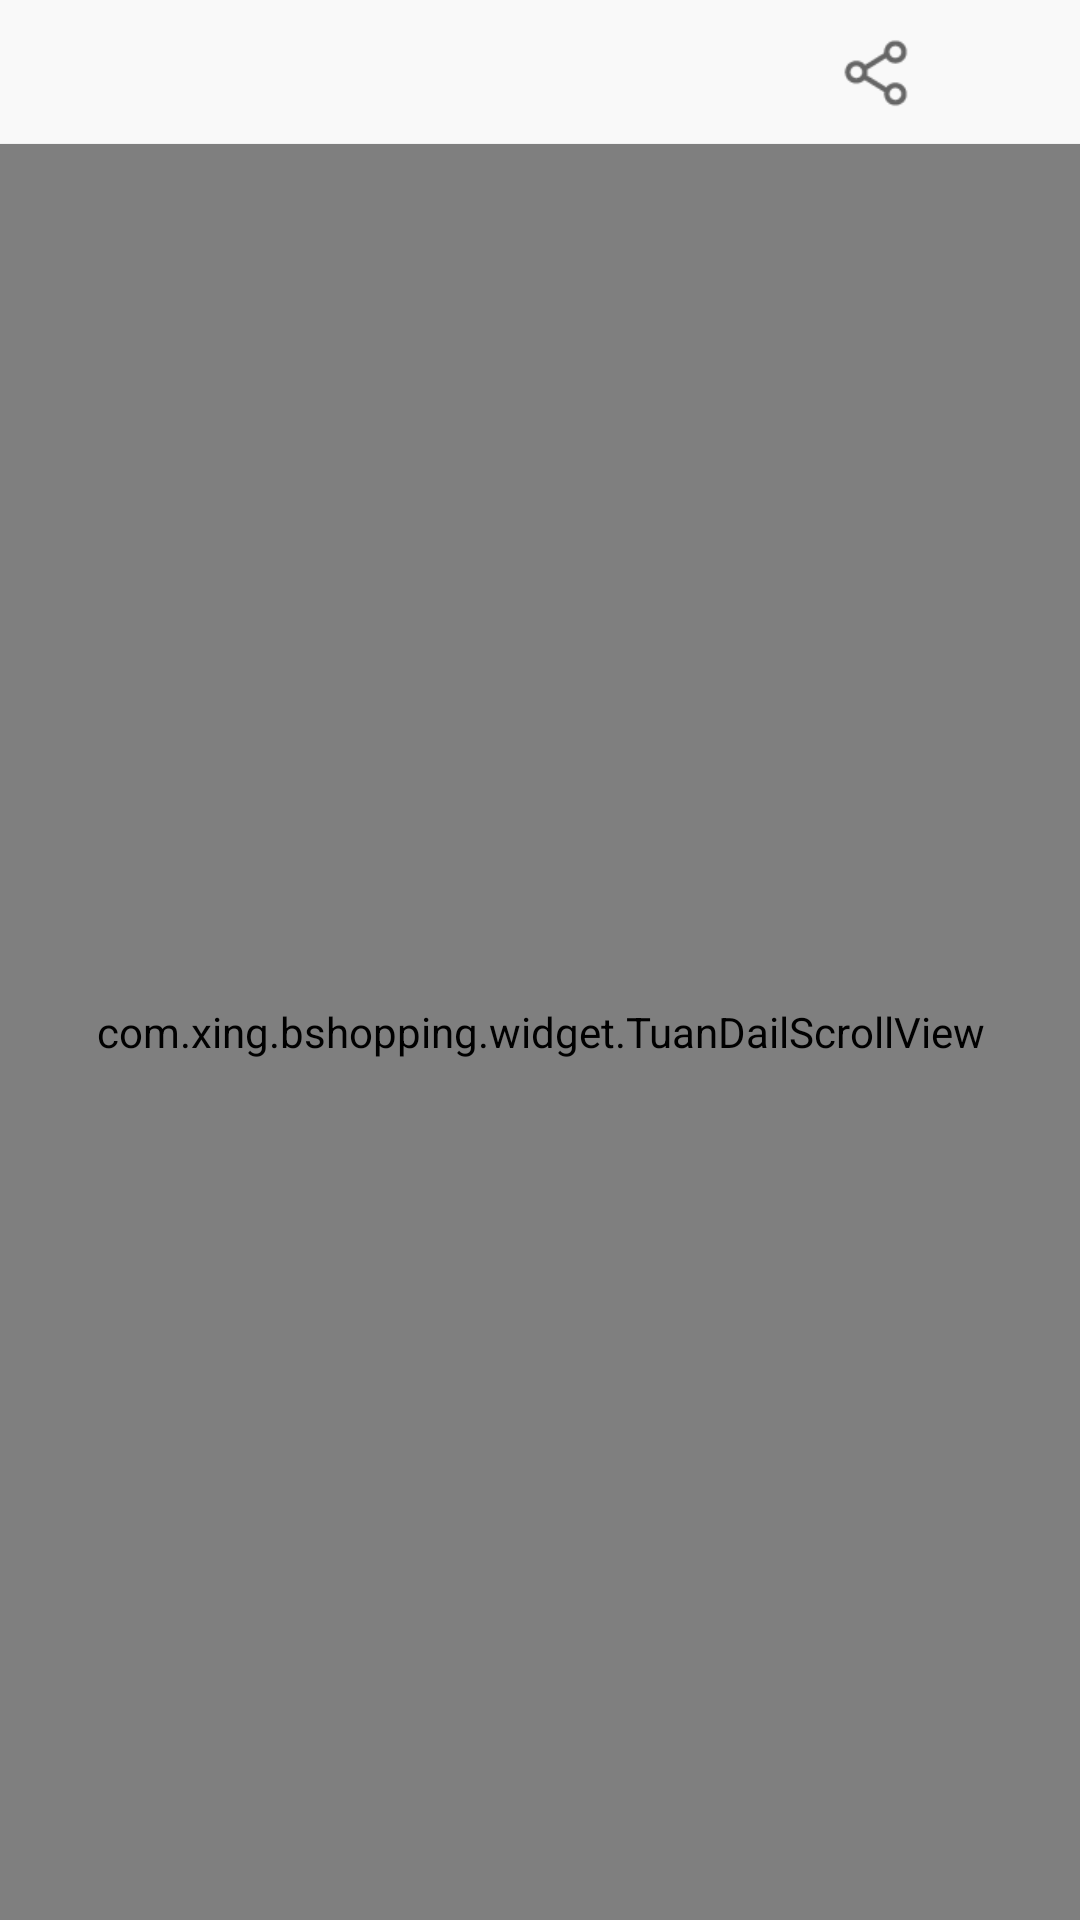

The Android layout XML behind this screen, and the referenced resources:
<!-- AndroidManifest.xml: activity theme android:Theme.Light.NoTitleBar -->
<!-- res/layout/activity_poidail.xml -->
<?xml version="1.0" encoding="utf-8"?>
<LinearLayout xmlns:android="http://schemas.android.com/apk/res/android"
    android:id="@+id/ll_tuandail"
    android:layout_width="match_parent"
    android:layout_height="match_parent"
    android:background="@color/bg_user_gray"
    android:orientation="vertical" >

    

    <RelativeLayout
        android:id="@+id/rl_poidail_titlebar"
        android:layout_width="match_parent"
        android:layout_height="48dp"
        android:background="@color/searchtitlebg" >

        <ImageView
            android:id="@+id/titlebar_iv_poidail_left"
            android:layout_width="wrap_content"
            android:layout_height="wrap_content"
            android:layout_centerVertical="true"
            android:layout_marginLeft="10dp"
            android:src="@drawable/ic_webview_bar_back_normal" />

        <ImageView
            android:id="@+id/titlebar_iv_poidail_right"
            android:layout_width="25dp"
            android:layout_height="25dp"
            android:layout_alignParentRight="true"
            android:layout_centerVertical="true"
            android:layout_marginLeft="10dp"
            android:layout_marginRight="10dp"
            android:src="@drawable/ic_action_favorite_off" />

        <ImageView
            android:id="@+id/titlebar_iv2_poidail_right"
            android:layout_width="25dp"
            android:layout_height="25dp"
            android:layout_alignTop="@+id/titlebar_iv_poidail_right"
            android:layout_marginRight="10dp"
            android:layout_toLeftOf="@+id/titlebar_iv_poidail_right"
            android:src="@drawable/ic_action_share" />

        <View
            android:layout_width="match_parent"
            android:layout_height="1px"
            android:layout_alignParentBottom="true"
            android:background="@color/bg_agray" />
    </RelativeLayout>

    

    <com.xing.bshopping.widget.TuanDailScrollView
        android:id="@+id/poidail_scrollview"
        android:layout_width="match_parent"
        android:layout_height="match_parent" >

        <LinearLayout
            android:layout_width="match_parent"
            android:layout_height="wrap_content"
            android:orientation="vertical" >

            <RelativeLayout
                android:layout_width="match_parent"
                android:layout_height="180dp"
                android:orientation="vertical"
                android:weightSum="4" >

                <ImageView
                    android:id="@+id/iv_poidail_bgimg"
                    android:layout_width="match_parent"
                    android:layout_height="180dp"
                    android:scaleType="centerCrop"
                    android:src="@drawable/tuandailbg" />
            </RelativeLayout>

            
            <LinearLayout
                android:layout_width="match_parent"
                android:layout_height="60dp"
                android:background="@color/white"
                android:orientation="vertical" >

                <RelativeLayout
                    android:layout_width="match_parent"
                    android:layout_height="60dp"
                    android:gravity="center_vertical" >

                    <TextView
                        android:id="@+id/tv_poidail_bName"
                        android:layout_width="wrap_content"
                        android:layout_height="wrap_content"
                        android:layout_marginLeft="10dp"
                        android:layout_marginTop="10dp"
                        android:text="神火源烤肉"
                        android:textColor="@color/bg_three"
                        android:textSize="@dimen/home_txtpricetsize" />

                    <TextView
                        android:id="@+id/tv_poidail_bType"
                        android:layout_width="wrap_content"
                        android:layout_height="wrap_content"
                        android:layout_alignParentBottom="true"
                        android:layout_marginBottom="5dp"
                        android:layout_marginLeft="10dp"
                        android:text="商家类型"
                        android:textColor="@color/bg_gray_ccc"
                        android:textSize="@dimen/home_txtmediumtitlesize" />

                    <Button
                        android:layout_width="100dp"
                        android:layout_height="40dp"
                        android:layout_alignParentRight="true"
                        android:layout_centerVertical="true"
                        android:layout_marginRight="10dp"
                        android:background="@drawable/hotel_bg_map_tip"
                        android:text="立即抢购"
                        android:textColor="@color/white" />
                </RelativeLayout>
            </LinearLayout>

            <View
                android:layout_width="match_parent"
                android:layout_height="1px"
                android:background="@color/divider_gray" />

            
            <LinearLayout
                android:layout_width="match_parent"
                android:layout_height="60dp"
                android:background="@color/white"
                android:orientation="vertical" >

                <RelativeLayout
                    android:layout_width="match_parent"
                    android:layout_height="60dp"
                    android:gravity="center_vertical" >

                    <TextView
                        android:id="@+id/tv_poidail_bAddress"
                        android:layout_width="220dp"
                        android:layout_height="wrap_content"
                        android:layout_centerVertical="true"
                        android:layout_marginLeft="10dp"
                        android:maxLines="2"
                        android:text="神火源烤肉神火源烤肉神火源烤肉神火源烤肉神火源烤肉神火源烤肉神火源烤肉神火源烤肉神火源烤肉"
                        android:textColor="@color/bg_three"
                        android:textSize="@dimen/home_txtmediumtitlesize" />

                  
                    <ImageView
                        android:id="@+id/iv_poidail_bPhone"
                        android:layout_width="35dp"
                        android:layout_height="35dp"
                        android:layout_alignParentRight="true"
                        android:layout_centerVertical="true"
                        android:layout_marginRight="15dp"
                        android:scaleType="centerCrop"
                        android:src="@drawable/ic_poi_detail_phone" />
                    
                      <ImageView
                        android:layout_width="1dp"
                        android:layout_height="35dp"
                        android:layout_centerVertical="true"
                        android:layout_marginRight="15dp"
                        android:layout_toLeftOf="@id/iv_poidail_bPhone"
                        android:scaleType="centerCrop"
                        android:src="@drawable/choosebar_line_poi" />
                    
                    
                </RelativeLayout>

                <View
                    android:layout_width="match_parent"
                    android:layout_height="1px"
                    android:background="@color/divider_gray" />
            </LinearLayout>

            <LinearLayout
                android:layout_width="match_parent"
                android:layout_height="match_parent"
                android:background="@color/bg_user_gray"
                android:orientation="vertical" >

                <View
                    android:layout_width="match_parent"
                    android:layout_height="1px"
                    android:background="@color/divider_gray" />

                <LinearLayout
                    android:layout_width="match_parent"
                    android:layout_height="40dp"
                    android:layout_marginTop="10dp"
                    android:background="@color/white"
                    android:orientation="vertical" >

                    <RelativeLayout
                        android:layout_width="match_parent"
                        android:layout_height="39dp"
                        android:gravity="center_vertical" >

                        <TextView
                            android:layout_width="wrap_content"
                            android:layout_height="wrap_content"
                            android:layout_alignParentBottom="true"
                            android:layout_marginLeft="10dp"
                            android:text="商家简介"
                            android:textColor="@color/bg_gray_ccc"
                            android:textSize="@dimen/home_txtmediumtitlesize" />
                    </RelativeLayout>

                    <View
                        android:layout_width="match_parent"
                        android:layout_height="1px"
                        android:background="@color/divider_gray" />
                </LinearLayout>

                <LinearLayout
                    android:layout_width="match_parent"
                    android:layout_height="wrap_content"
                    android:background="@color/white"
                    android:orientation="vertical" >

                    

                    <TextView
                        android:id="@+id/poidail_content_bContentInfo"
                        android:layout_width="wrap_content"
                        android:layout_height="wrap_content"
                        android:layout_marginLeft="10dp"
                        android:layout_marginTop="10dp"
                        android:layout_marginBottom="10dp"
                        android:text="商家明细 商家明细 商家明细"
                         />
                </LinearLayout>
            </LinearLayout>
        </LinearLayout>
    </com.xing.bshopping.widget.TuanDailScrollView>

</LinearLayout>
<!-- resources referenced by this layout -->
<resources>
  <color name="bg_agray">#49dddddd</color>
  <color name="bg_gray_ccc">#777</color>
  <color name="bg_three">#333</color>
  <color name="bg_user_gray">#EDEDED</color>
  <color name="divider_gray">#d7d7d7</color>
  <color name="searchtitlebg">#F9F9F9</color>
  <color name="white">#ffffff</color>
  <dimen name="home_txtmediumtitlesize">14sp</dimen>
  <dimen name="home_txtpricetsize">20sp</dimen>
  <!-- drawable choosebar_line_poi: png bitmap (drawable-xhdpi, 150 bytes) -->
  <!-- drawable ic_action_share: png bitmap (drawable-xhdpi, 522 bytes) -->
  <!-- drawable ic_poi_detail_phone: png bitmap (drawable-xhdpi, 1014 bytes) -->
  <!-- drawable tuandailbg: jpg bitmap (drawable-xhdpi, 295279 bytes) -->
</resources>
